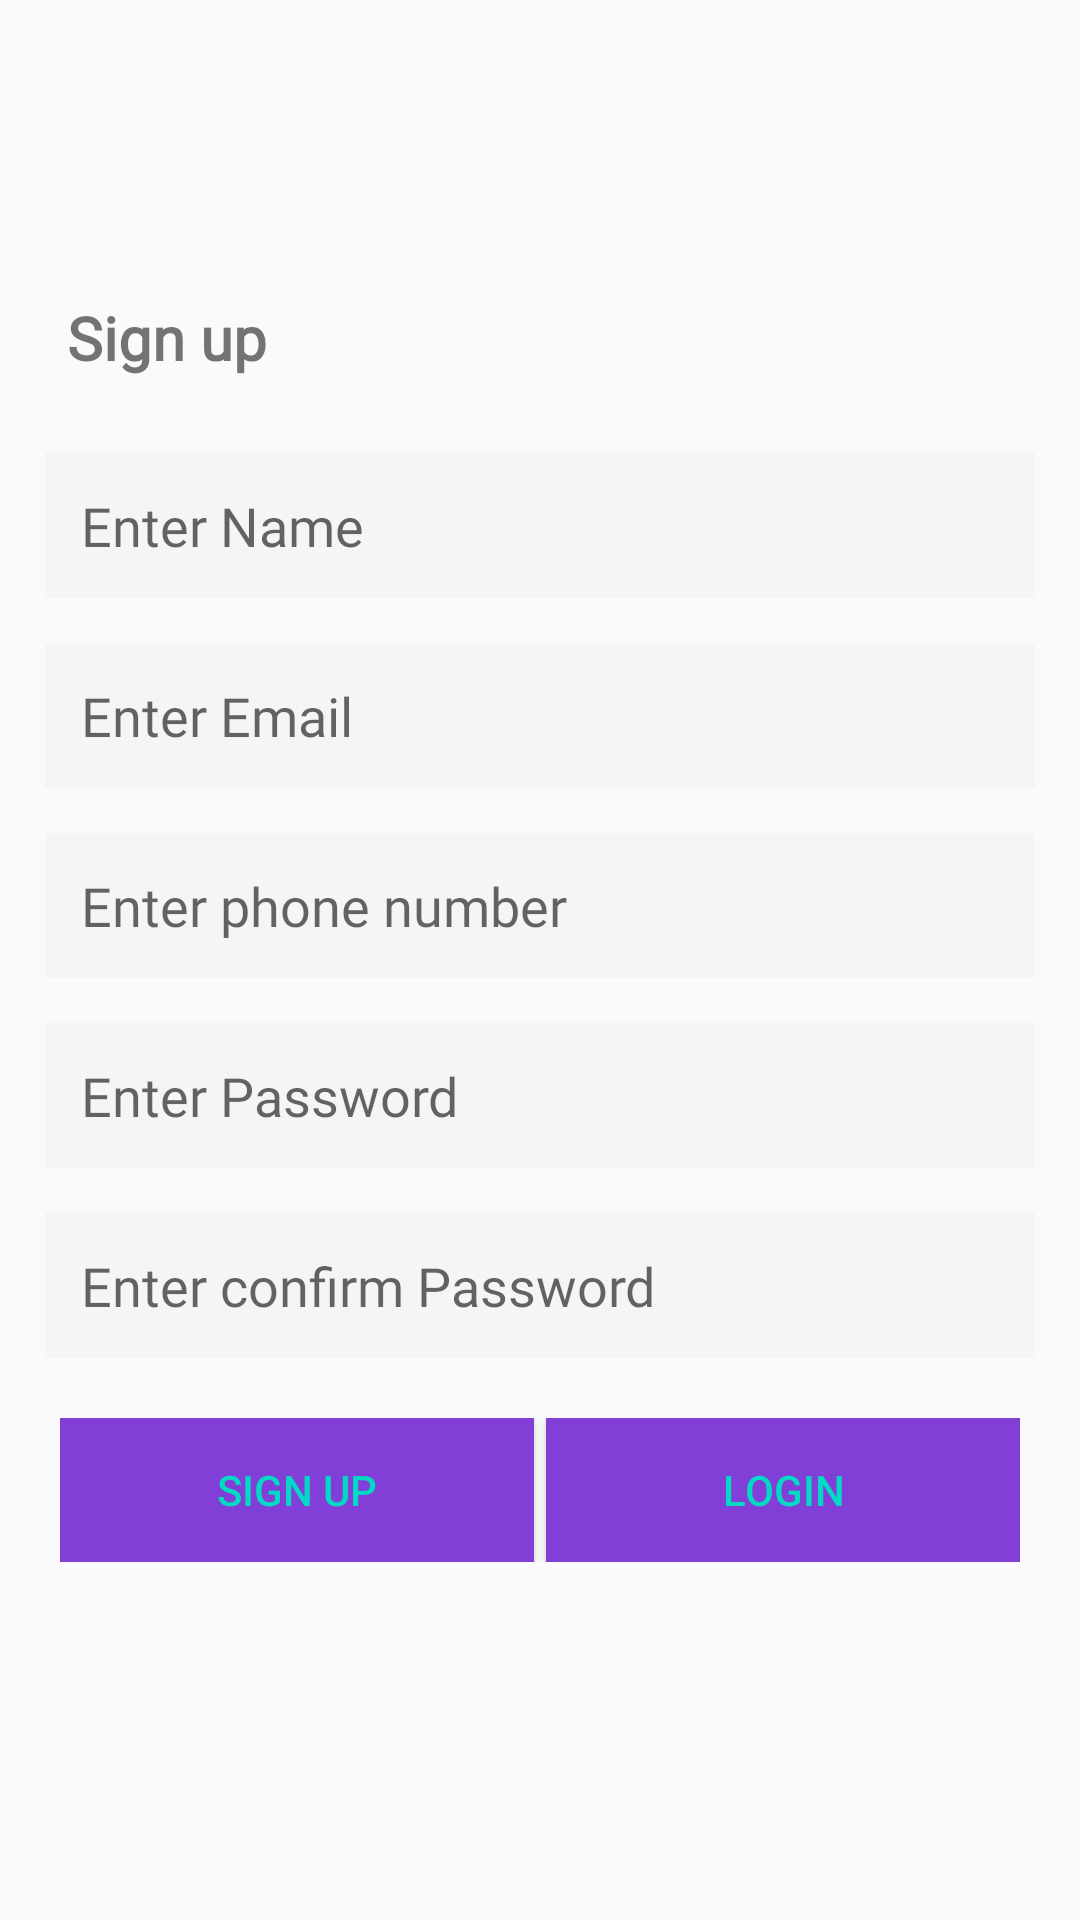

Android layout source for this screen:
<!-- AndroidManifest.xml: application theme Theme.E_Buyer -->
<!-- res/layout/activiy_sign_up.xml -->
<?xml version="1.0" encoding="utf-8"?>
<LinearLayout xmlns:android="http://schemas.android.com/apk/res/android"
    android:layout_width="match_parent"
    android:layout_height="match_parent"
    android:orientation="vertical"
    android:gravity="center"
    xmlns:tools="http://schemas.android.com/tools"
    xmlns:app="http://schemas.android.com/apk/res-auto"
    tools:context=".activity.MainActivity">
    <TextView
        android:layout_width="match_parent"
        android:layout_height="wrap_content"
        android:text="@string/lable_sign_up"
        android:textSize="20sp"
        android:layout_marginStart="15dp"
        android:layout_marginBottom="10dp"
        android:fontFamily="@font/gilroy_light"
        android:textStyle="bold"
        app:layout_constraintBottom_toBottomOf="parent"
        app:layout_constraintLeft_toLeftOf="parent"
        app:layout_constraintRight_toRightOf="parent"
        app:layout_constraintTop_toTopOf="parent"/>

    <EditText
        android:id="@+id/etName"
        android:layout_width="match_parent"
        android:layout_height="wrap_content"
        android:layout_marginStart="15dp"
        android:layout_marginEnd="15dp"
        android:layout_marginTop="15dp"
        android:inputType="text"
        android:fontFamily="@font/gilroy_bold"
        android:background="@color/colorTextBackground"
        android:hint="@string/Enter_name"
        android:padding="12dp"
        android:textColor="@color/colorText" />

    <EditText
        android:id="@+id/etEmail"
        android:layout_width="match_parent"
        android:layout_height="wrap_content"
        android:layout_marginStart="15dp"
        android:layout_marginEnd="15dp"
        android:layout_marginTop="15dp"
        android:inputType="text"
        android:fontFamily="@font/gilroy_bold"
        android:background="@color/colorTextBackground"
        android:hint="@string/Enter_email"
        android:padding="12dp"
        android:textColor="@color/colorText" />
    <EditText
        android:id="@+id/etphonenumber"
        android:layout_width="match_parent"
        android:layout_height="wrap_content"
        android:layout_marginStart="15dp"
        android:layout_marginEnd="15dp"
        android:layout_marginTop="15dp"
        android:fontFamily="@font/gilroy_light"
        android:background="@color/colorTextBackground"
        android:hint="@string/enter_phone_number"
        android:inputType="textPhonetic"
        android:padding="12dp"
        android:textColor="@color/colorText" />
    <EditText
        android:id="@+id/etpassword"
        android:layout_width="match_parent"
        android:layout_height="wrap_content"
        android:layout_marginStart="15dp"
        android:layout_marginEnd="15dp"
        android:layout_marginTop="15dp"
        android:inputType="textPassword"
        android:fontFamily="@font/gilroy_light"
        android:background="@color/colorTextBackground"
        android:hint="@string/Enter_password"
        android:padding="12dp"
        android:textColor="@color/colorText" />
    <EditText
        android:id="@+id/etConfirmpassword"
        android:layout_width="match_parent"
        android:layout_height="wrap_content"
        android:layout_marginStart="15dp"
        android:layout_marginEnd="15dp"
        android:inputType="textPassword"
        android:fontFamily="@font/gilroy_light"
        android:layout_marginTop="15dp"
        android:background="@color/colorTextBackground"
        android:hint="@string/Enter_confirm_password"
        android:padding="12dp"
        android:textColor="@color/colorText" />
    <LinearLayout
        android:layout_width="match_parent"
        android:layout_height="wrap_content"
        android:layout_margin="20dp"
        android:orientation="horizontal">

        <Button
            android:id="@+id/btnSignup"
            android:layout_width="0dp"
            android:layout_weight="1"
            android:layout_height="wrap_content"
            android:layout_marginEnd="2dp"
            android:text="@string/Btn_sign_up"
            android:textColor="@color/colorAccent"
            android:background="@color/colorPrimary"/>
        <Button
            android:id="@+id/btnLogin"
            android:layout_width="0dp"
            android:layout_weight="1"
            android:layout_height="wrap_content"
            android:layout_marginStart="2dp"
            android:text="@string/Btn_login"
            android:textColor="@color/colorAccent"
            android:background="@color/colorPrimary"/>
    </LinearLayout>



</LinearLayout>
<!-- resources referenced by this layout -->
<resources>
  <color name="colorAccent">#03DAC5</color>
  <color name="colorPrimary">#813fd7</color>
  <color name="colorText">#464646</color>
  <color name="colorTextBackground">#f5f5f5</color>
  <string name="Btn_login">Login</string>
  <string name="Btn_sign_up">Sign up</string>
  <string name="Enter_confirm_password">Enter confirm Password</string>
  <string name="Enter_email">Enter Email</string>
  <string name="Enter_name">Enter Name</string>
  <string name="Enter_password">Enter Password</string>
  <string name="enter_phone_number">Enter phone number</string>
  <string name="lable_sign_up">Sign up</string>
  <style name="Theme.E_Buyer" parent="Theme.MaterialComponents.DayNight.DarkActionBar.Bridge">
          
          <item name="colorPrimary">#813fd7</item>
          <item name="colorPrimaryVariant">#813fd7</item>
          <item name="colorOnPrimary">#813fd7</item>
          
          <item name="colorSecondary">@color/teal_200</item>
          <item name="colorSecondaryVariant">@color/teal_700</item>
          <item name="colorOnSecondary">@color/black</item>
          
          <item name="android:statusBarColor" tools:targetApi="l">?attr/colorPrimaryVariant</item>
          
      </style>
  <color name="teal_200">#FF03DAC5</color>
  <color name="teal_700">#FF018786</color>
  <color name="black">#FF000000</color>
</resources>
